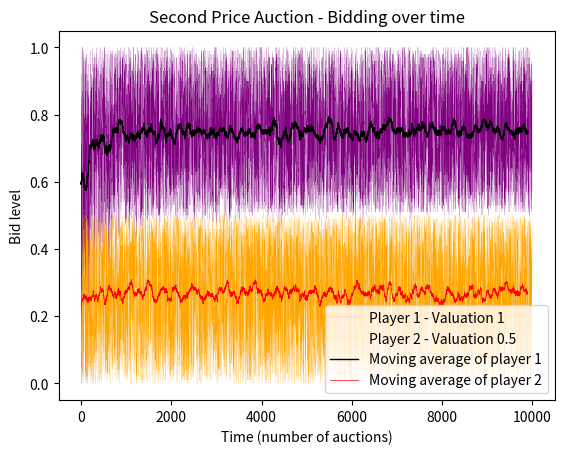

Generate this figure with matplotlib:
import numpy as np
import matplotlib.pyplot as plt

def define_epsilon(n,T,a=1):
        return np.sqrt(np.log(n)/T)*a

class onlineHedge(object):

    def __init__(self, n=101, T=10000, v=1, a=1):
        self.n = n
        self.T = T
        self.actual_value = v 
        self.possible_bids = np.arange(0, self.n/(self.n-1), 1/(self.n-1))
        self.weights = np.ones(self.n)
        zeros = 0
        for i in range(n):
            if (self.possible_bids[i] > self.actual_value):
                zeros += 1
                self.weights[i] = 0
        self.weights /= (self.n-zeros)
        self.epsilon = define_epsilon(self.n, self.T, a=a)

    def utility(self, opponent_bid):
        utility_array = np.zeros(self.n)
        for i in range(self.n):
            if (self.possible_bids[i] > opponent_bid):
                utility_array[i] = (self.actual_value - opponent_bid)
            elif (self.possible_bids[i] == opponent_bid):  
                utility_array[i] = (self.actual_value - opponent_bid)/2
        return utility_array


    def recalculate_weights(self, opponent_bid):
        utilities = self.utility(opponent_bid)
        reweighting = np.exp(self.epsilon*utilities)
        self.weights*=reweighting
        self.weights/=np.sum(self.weights)

    def predict(self):
        return np.random.choice(self.possible_bids, p=self.weights)

def moving_average(a, l=100):
    ret = np.cumsum(a, dtype=float)
    ret[l:] = ret[l:] - ret[:-l]
    return ret[l - 1:] / l    

def main():
    revenue = 0
    v1 = 1
    v2 = 0.5
    player_1 = onlineHedge(v=v1)
    player_2 = onlineHedge(v=v2)
    player_1_bids = []
    player_2_bids = []
    for i in range(player_1.T):
        bid_1 = player_1.predict()
        bid_2 = player_2.predict()
        player_1_bids.append(bid_1)
        player_2_bids.append(bid_2)

        if (bid_1 > bid_2):
            revenue += bid_2
        else:
            revenue += bid_1   
        player_1.recalculate_weights(bid_2)
        player_2.recalculate_weights(bid_1)

    print(f'The average revenue is', round(revenue/player_1.T, 3))

    mov_aver_1 = moving_average(player_1_bids)
    mov_aver_2 = moving_average(player_2_bids)
    plt.plot(player_1_bids, label=f'Player 1 - Valuation {v1}', color='purple', 
             linewidth=0.08)
    plt.plot(player_2_bids, label=f'Player 2 - Valuation {v2}', color='orange', 
             linewidth=0.08)
    plt.plot(mov_aver_1, label = 'Moving average of player 1', 
             color='black', linewidth=1)
    plt.plot(mov_aver_2, label = 'Moving average of player 2', 
             color='red', linewidth=0.5)
    plt.ylabel("Bid level")
    plt.xlabel("Time (number of auctions)")
    plt.title("Second Price Auction - Bidding over time")
    plt.legend()
    plt.show()

        

if __name__ == "__main__":
    main()

    